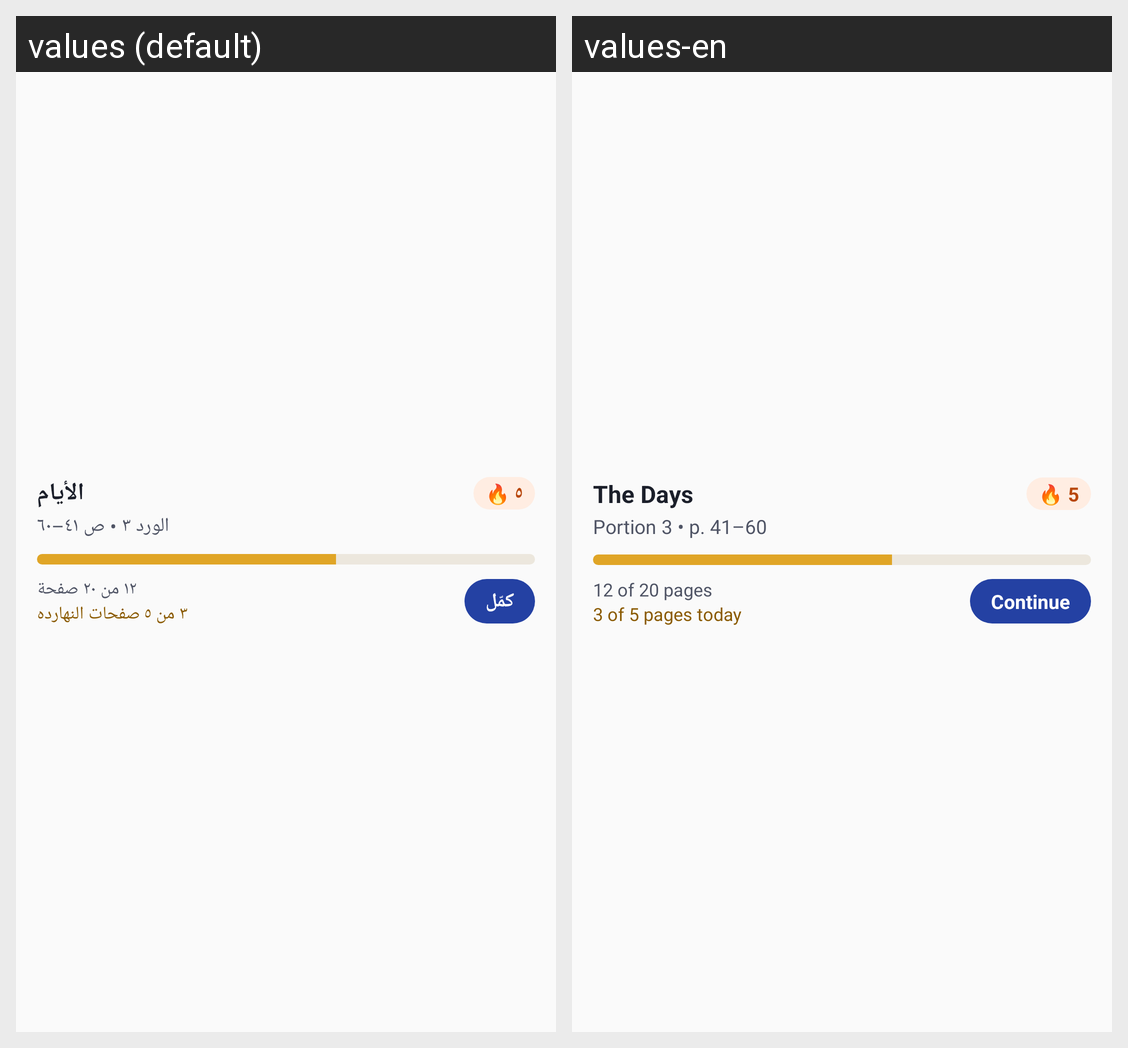

Here is an Android app screen in its default locale and in the app's own translations. Write out the translated-string differences for the strings that appear on this screen.
Android screen res/layout/widget_wide_ltr.xml rendered under 2 locales, left to right: values (default), values-en. Device: Nexus 5 (rendered at 1080×1920; each locale shown at half size, 540×960, under a caption strip naming it); theme AppTheme.
Strings drawn on this screen, with the default value and each locale's value (text and hints the layout hard-codes, and strings that could not be matched under every locale, appear in the picture but are not listed):

widget_sample_title
  values: الأيام
  values-en: The Days

widget_sample_streak
  values: 🔥 ٥
  values-en: 🔥 5

widget_sample_line
  values: الورد ٣ • ص ٤١–٦٠
  values-en: Portion 3 • p. 41–60

widget_sample_progress
  values: ١٢ من ٢٠ صفحة
  values-en: 12 of 20 pages

widget_sample_goal
  values: ٣ من ٥ صفحات النهارده
  values-en: 3 of 5 pages today

widget_sample_cta
  values: كمّل
  values-en: Continue
